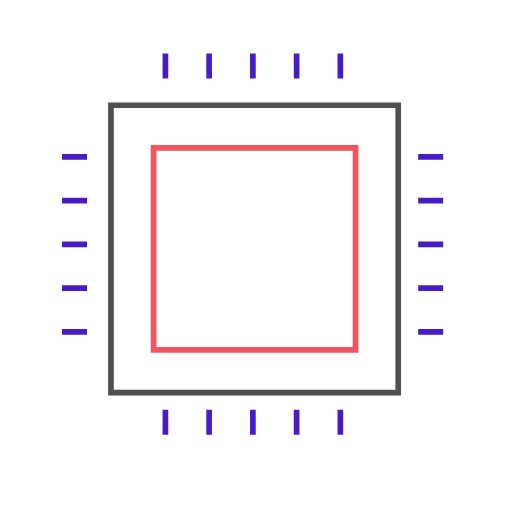
t = 0.00 s
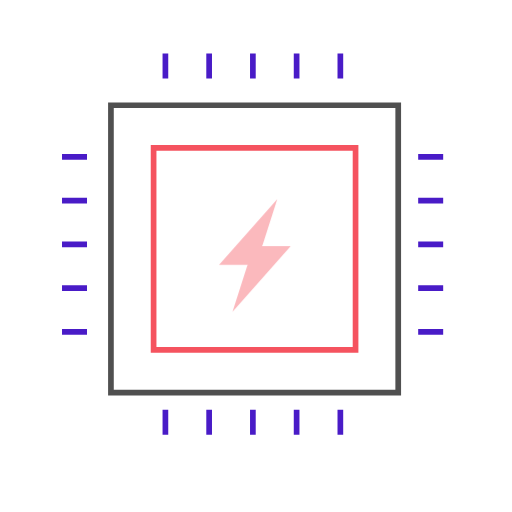
t = 0.25 s
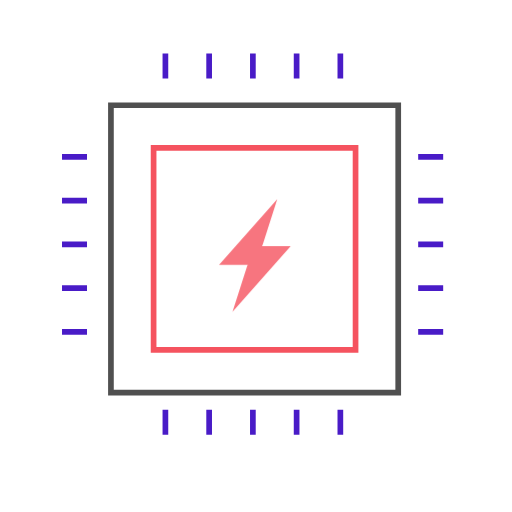
t = 0.50 s
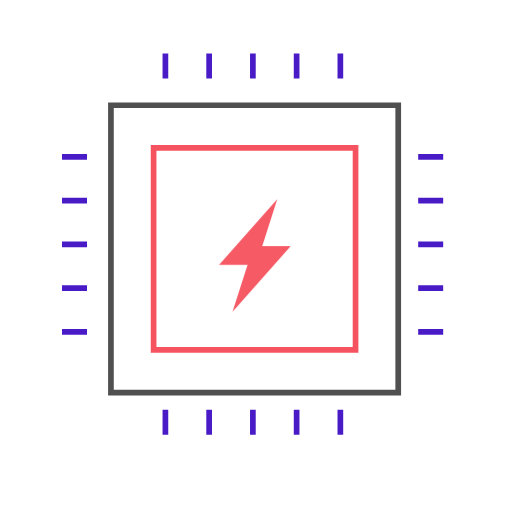
t = 0.75 s

The animated SVG that drew these frames (rendered in a browser with its animation timeline set to each time). Animation: 1 CSS @keyframes rule; one cycle of 1.00 s, repeats indefinitely.

<svg xmlns="http://www.w3.org/2000/svg" width="180" height="180" viewBox="0 0 180 180">
    <style type="text/css">
        .item01{ animation:motion01 1s infinite; transform-origin:50% 50%}
        @keyframes motion01{
        from{ opacity:0; }
        to{ opacity:1; }
        }
    </style>
    <g fill="none" fill-rule="evenodd">
        <g>
            <g>
                <g>
                    <g>
                        <g>
                            <path fill="#FFF" d="M40 37H139V136H40z" transform="translate(-1000 -393) translate(190 228) translate(780) translate(20 61) translate(10 104)"/>
                            <path fill="#FFF" fill-rule="nonzero" stroke="#505050" stroke-width="2" d="M140 37v101H39V37h101z" transform="translate(-1000 -393) translate(190 228) translate(780) translate(20 61) translate(10 104)"/>
                            <path fill="#FFF" stroke="#F5535F" stroke-width="2" d="M54 52H125V123H54z" transform="translate(-1000 -393) translate(190 228) translate(780) translate(20 61) translate(10 104)"/>
                            <path fill="#491BC7" d="M74.525 144.016v8.787h-2v-8.787h2zm15.377 0v8.787h-2v-8.787h2zm15.377 0v8.787h-2v-8.787h2zm15.377 0v8.787h-2v-8.787h2zm-61.508 0v8.787h-2v-8.787h2zm96.655-28.36v2h-8.787v-2h8.787zm-125.213 0v2h-8.787v-2h8.787zm125.213-15.377v2h-8.787v-2h8.787zm-125.213 0v2h-8.787v-2h8.787zm125.213-15.377v2h-8.787v-2h8.787zm-125.213 0v2h-8.787v-2h8.787zm125.213-15.377v2h-8.787v-2h8.787zm-125.213 0v2h-8.787v-2h8.787zm125.213-15.377v2h-8.787v-2h8.787zm-125.213 0v2h-8.787v-2h8.787zm28.558-35.345v8.787h-2v-8.787h2zm15.377 0v8.787h-2v-8.787h2zm15.377 0v8.787h-2v-8.787h2zm15.377 0v8.787h-2v-8.787h2zm15.377 0v8.787h-2v-8.787h2z" transform="translate(-1000 -393) translate(190 228) translate(780) translate(20 61) translate(10 104)"/>
                            <path class="item01" fill="#F5535F" d="M97.475 70l-5.119 15.992-.244.508H102.2l-20.475 23.1 5.119-15.992.243-.509L77 93.1 97.475 70z" transform="translate(-1000 -393) translate(190 228) translate(780) translate(20 61) translate(10 104)"/>
                        </g>
                    </g>
                </g>
            </g>
        </g>
    </g>
</svg>
